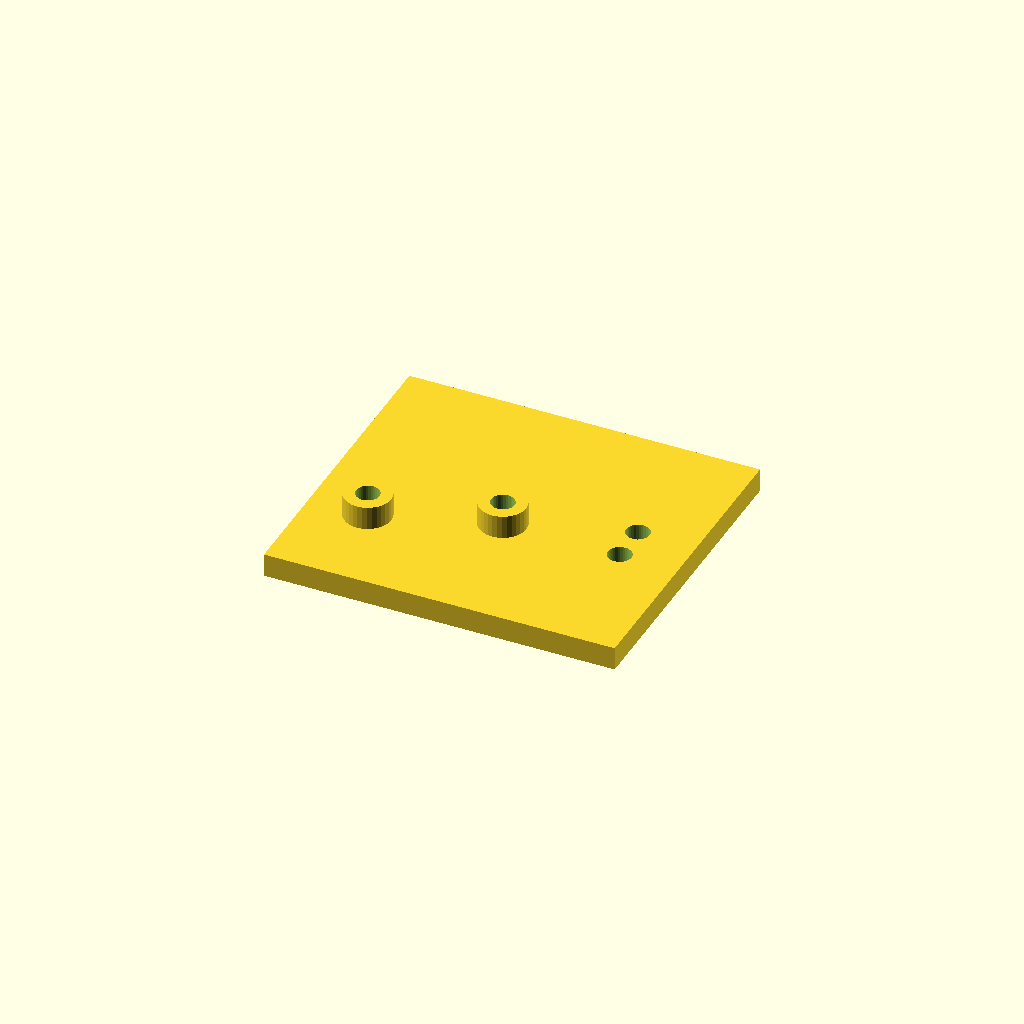
Cell 1: the model at its default parameters.
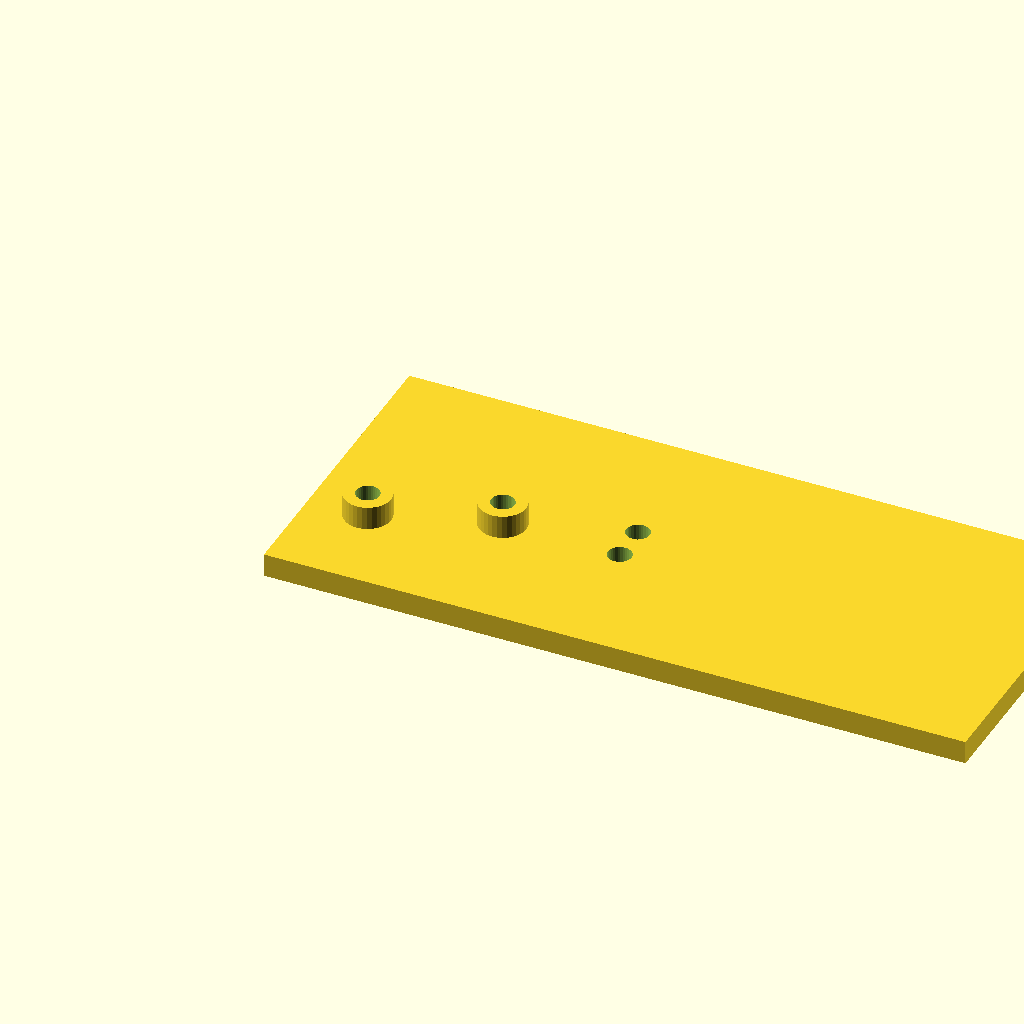
Cell 2: the same model with plate_l = 180.
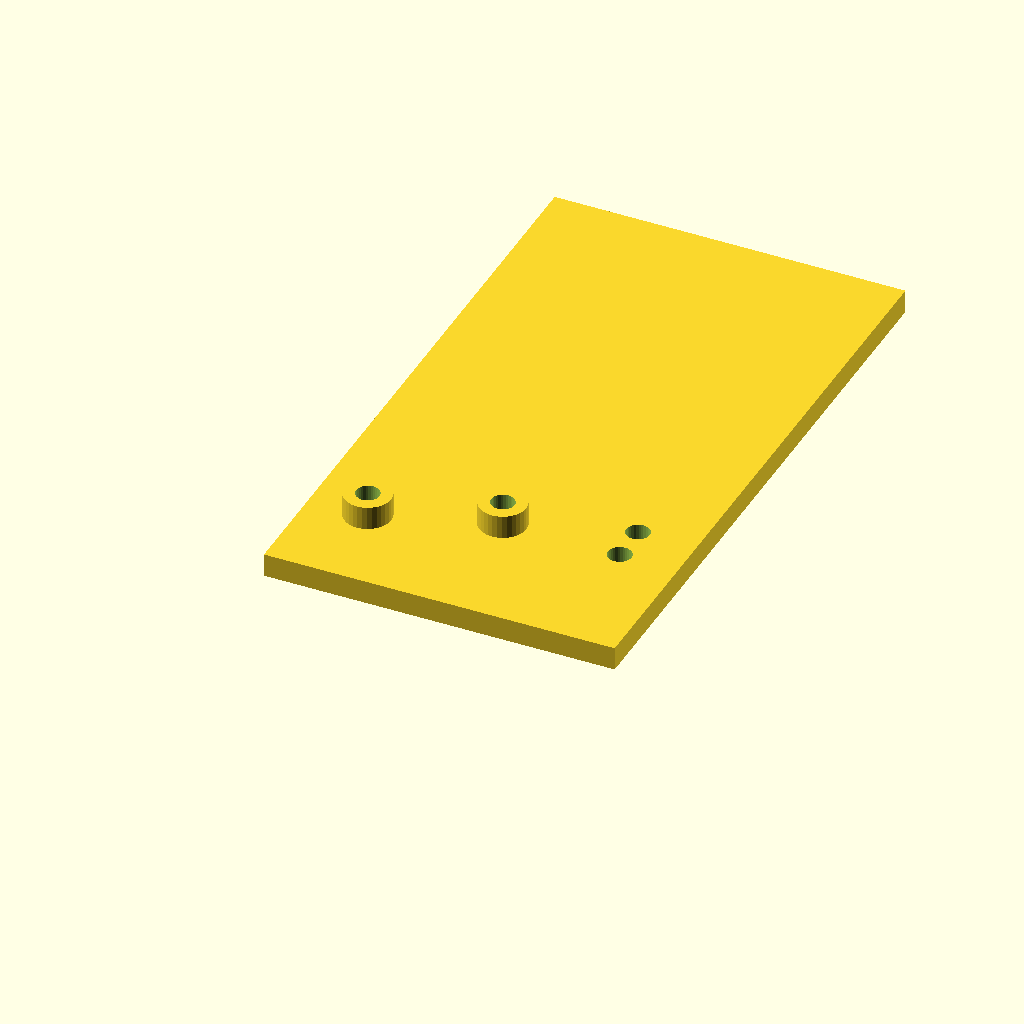
Cell 3: the same model with plate_w = 160.
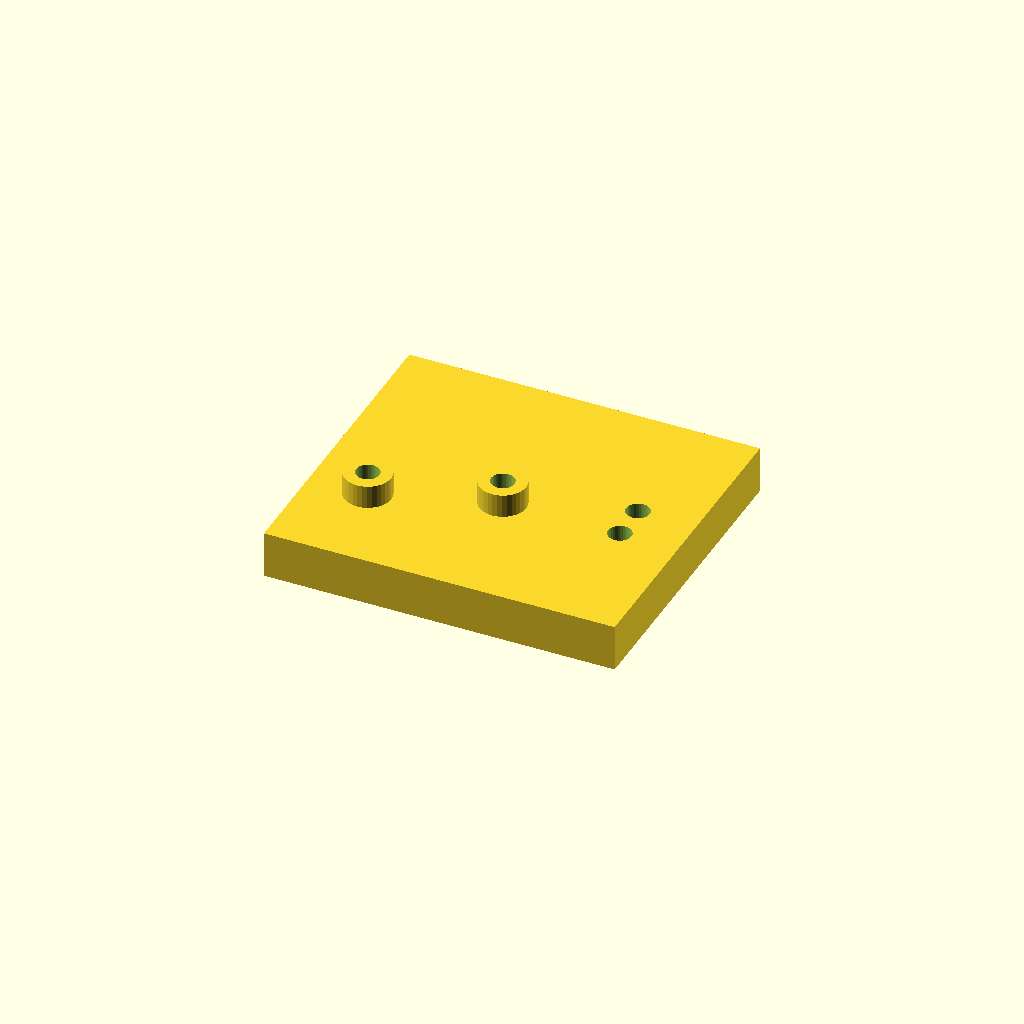
Cell 4: the same model with plate_t = 12.
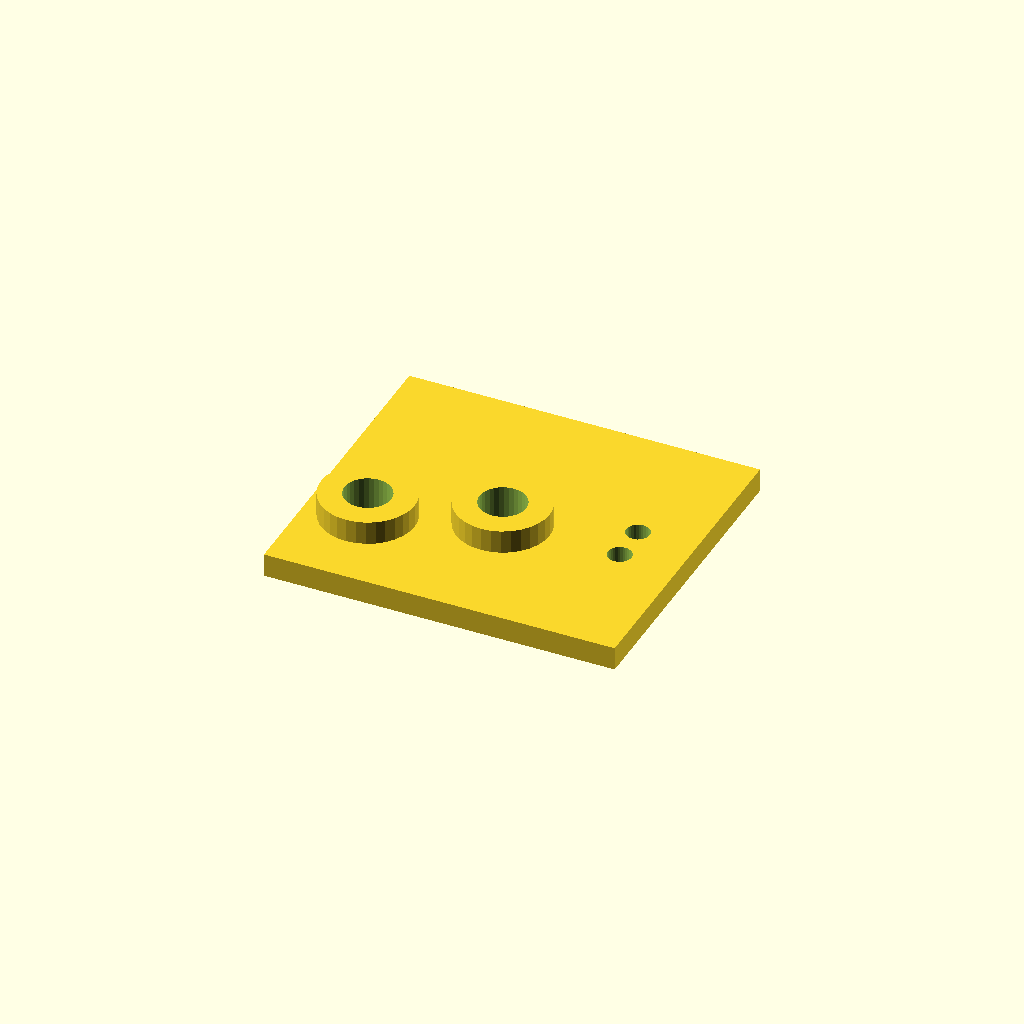
Cell 5: boss_d = 24 (everything else at default).
One fixed orthographic camera (rotation 55°, 0°, 25°; colour scheme Cornfield) for every cell.
OpenSCAD source file optional_data/data/scale1/hardlayouts/part_0003.scad:
$fn = 32;

// ----------------------------------------------------------------------
// Mixed field: bosses and holes at given coordinates
// ----------------------------------------------------------------------

// --- parameters (mm) ---
plate_l = 90;             // plate length, X
plate_w = 80;             // plate width, Y
plate_t = 6;              // plate thickness, Z
boss_d = 12;              // boss diameter
boss_h = 6;               // boss height above the plate
hole_d = 6;               // through hole diameter

total_h = plate_t + boss_h;  // overall height

difference() {
  union() {
    cube([plate_l, plate_w, plate_t]);
    translate([15, 25, plate_t]) cylinder(h = boss_h, d = boss_d);
    translate([45, 35, plate_t]) cylinder(h = boss_h, d = boss_d);
  }
  translate([15, 25, -1]) cylinder(h = total_h + 2, d = boss_d / 2);
  translate([45, 35, -1]) cylinder(h = total_h + 2, d = boss_d / 2);
  translate([75, 35, -1]) cylinder(h = plate_t + 2, d = hole_d);
  translate([75, 45, -1]) cylinder(h = plate_t + 2, d = hole_d);
}
Customizer parameters (derived from the source; name, type, default, range or options):
plate_l: number, default 90
plate_w: number, default 80
plate_t: number, default 6
boss_d: number, default 12
boss_h: number, default 6
hole_d: number, default 6
